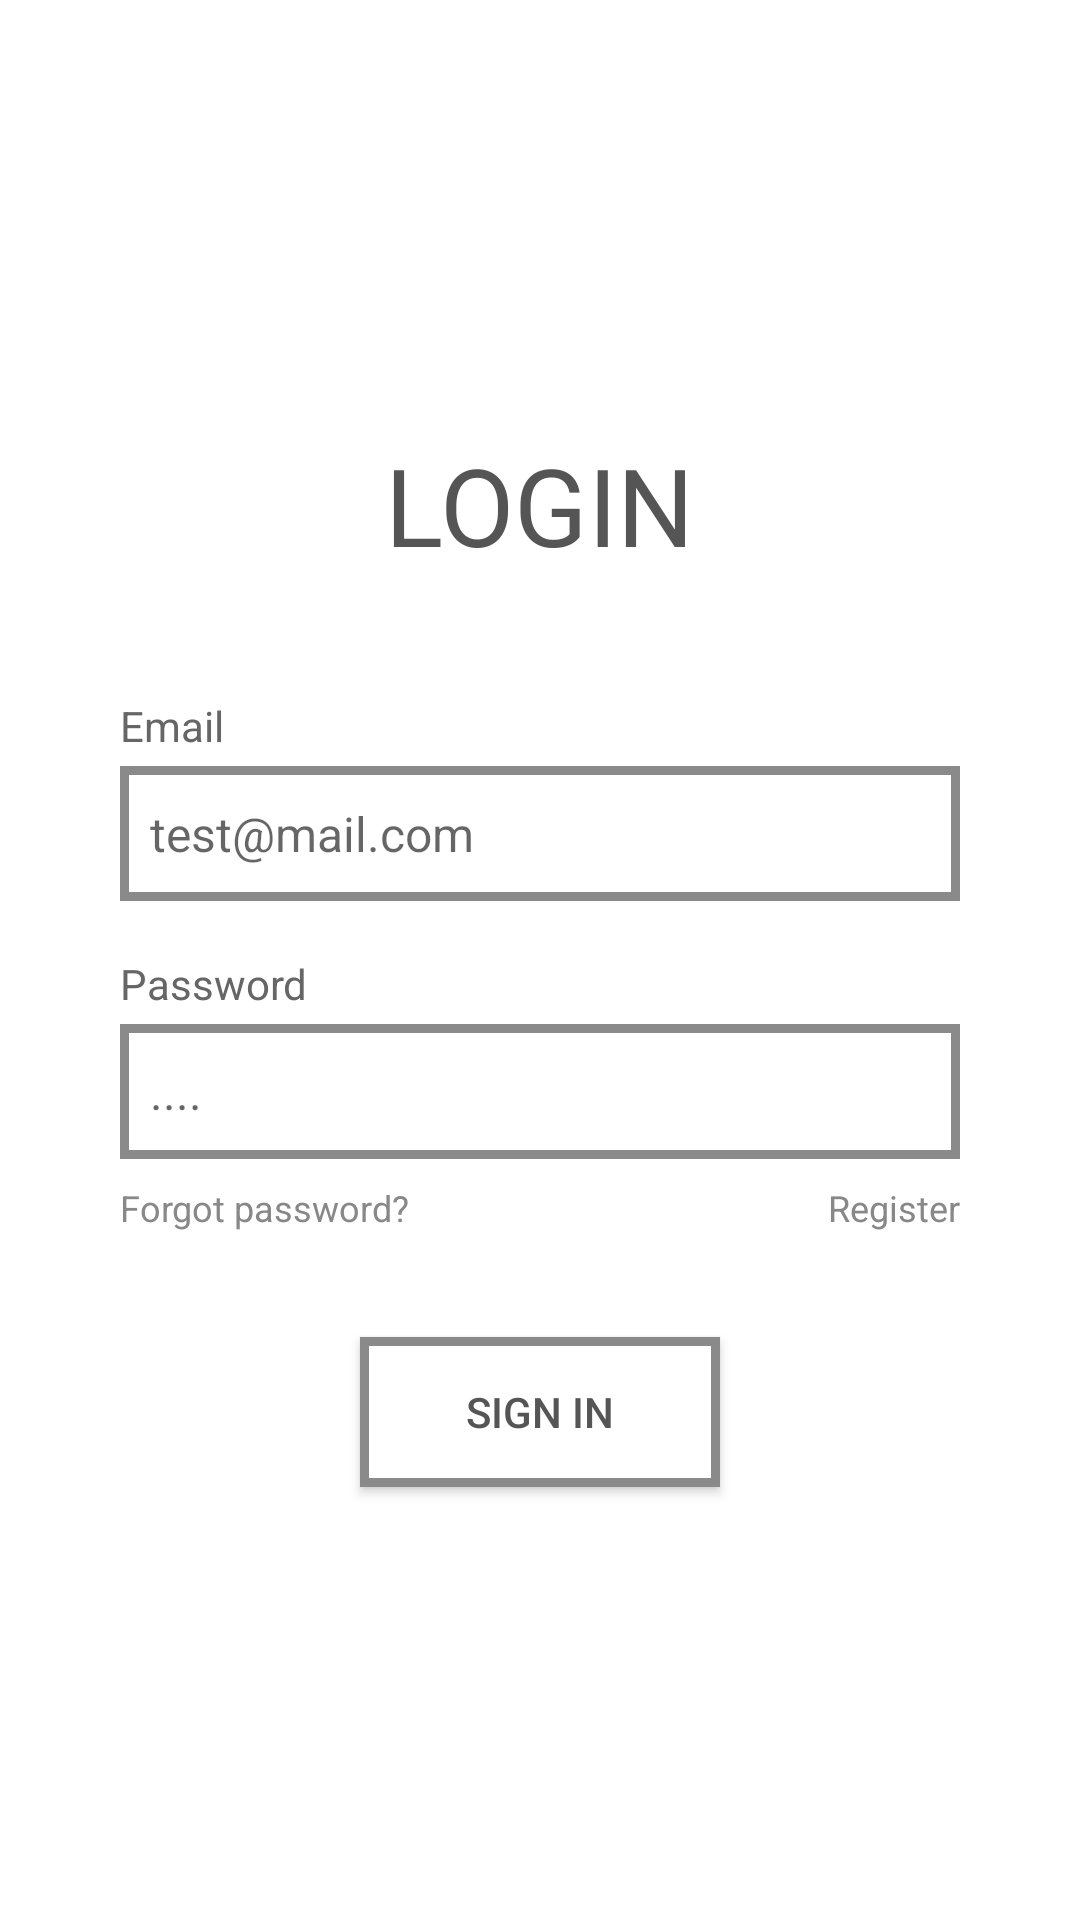

The Android layout XML behind this screen, and the referenced resources:
<!-- AndroidManifest.xml: application theme Theme.AppCompat.DayNight -->
<!-- res/layout/activity_login.xml -->
<?xml version="1.0" encoding="utf-8"?>
<LinearLayout xmlns:android="http://schemas.android.com/apk/res/android"
    android:layout_width="match_parent"
    android:layout_height="match_parent"
    android:orientation="vertical"
    android:padding="40dp"
    android:background="#FFFFFF"
    android:gravity="center">

    <TextView
        android:layout_width="wrap_content"
        android:layout_height="wrap_content"
        android:text="LOGIN"
        android:textSize="36sp"
        android:textColor="#555555"
        android:layout_marginBottom="40dp" />

    <TextView
        android:layout_width="match_parent"
        android:layout_height="wrap_content"
        android:text="Email"
        android:textColor="#666666"
        android:textSize="14sp"
        android:layout_marginBottom="4dp" />

    <EditText
        android:id="@+id/edt_login_email"
        android:layout_width="match_parent"
        android:layout_height="45dp"
        android:hint="test@mail.com"
        android:textSize="16sp"
        android:background="@drawable/border_rect"
        android:layout_marginBottom="18dp" />

    <TextView
        android:layout_width="match_parent"
        android:layout_height="wrap_content"
        android:text="Password"
        android:textColor="#666666"
        android:textSize="14sp"
        android:layout_marginBottom="4dp" />

    <EditText
        android:id="@+id/edt_login_password"
        android:layout_width="match_parent"
        android:layout_height="45dp"
        android:inputType="textPassword"
        android:hint="...."
        android:textSize="16sp"
        android:background="@drawable/border_rect"
        android:layout_marginBottom="8dp" />

    <RelativeLayout
        android:layout_width="match_parent"
        android:layout_height="wrap_content">

        <TextView
            android:layout_width="wrap_content"
            android:layout_height="wrap_content"
            android:text="Forgot password?"
            android:textSize="12sp"
            android:textColor="#888888"
            android:layout_alignParentLeft="true" />

        <TextView
            android:id="@+id/tv_go_to_register"
            android:layout_width="wrap_content"
            android:layout_height="wrap_content"
            android:text="Register"
            android:textColor="#888888"
            android:textSize="12sp"
            android:layout_alignParentRight="true" />
    </RelativeLayout>

    <androidx.appcompat.widget.AppCompatButton
        android:id="@+id/btn_sign_in"
        android:layout_width="120dp"
        android:layout_height="50dp"
        android:text="SIGN IN"
        android:layout_marginTop="35dp"
        android:background="@drawable/border_rect"
        android:textColor="#555555"
        android:textAllCaps="false" />
</LinearLayout>
<!-- resources referenced by this layout -->
<resources>
  <!-- drawable border_rect (drawable) -->
  <?xml version="1.0" encoding="utf-8"?>
  <shape xmlns:android="http://schemas.android.com/apk/res/android">
      <solid android:color="#FFFFFF" /> <stroke
      android:width="3dp"
      android:color="#8A8A8A" /> <padding
      android:left="10dp"
      android:top="8dp"
      android:right="10dp"
      android:bottom="8dp" />
      <corners android:radius="0dp" /> </shape>
</resources>
